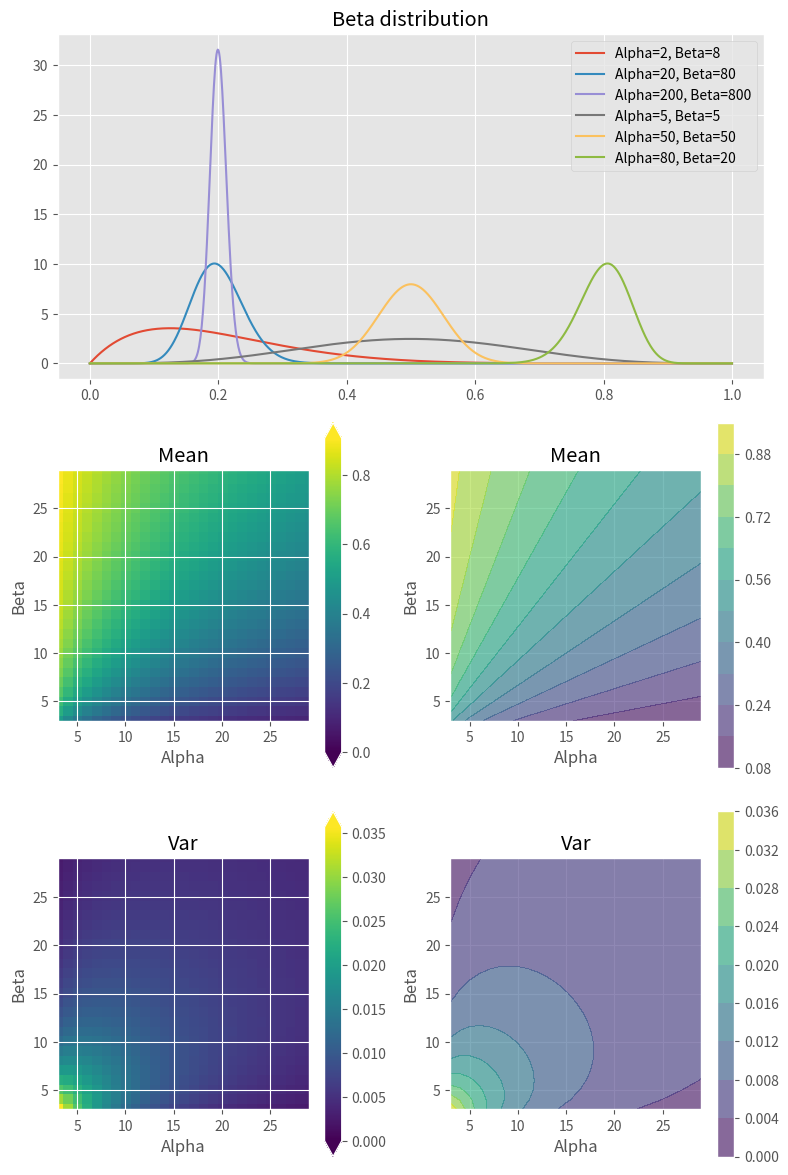

The matplotlib source for this figure:
# %%
# Imports
from scipy import stats
import numpy as np
import matplotlib.pyplot as plt

# %%
# Profiles
x_values = np.linspace(0, 1, 1000)


def beta_pdf(a, b, x=x_values):
    """ Calculate the PDF of Beta distribution with parameters [a] and [b] on [x_values] """
    return stats.beta.pdf(x, a, b)


def linspace(start, stop):
    """ Make linspace between start and stop with intervel as 1 """
    assert (stop > start)
    return np.linspace(start, stop, num=stop - start, endpoint=False)


# %%
# Setup figure
plt.style.use('ggplot')
fig, axes = plt.subplots(3, 2, figsize=(8, 12))
gs = axes[0][0].get_gridspec()
for ax in axes[0]:
    ax.remove()
axbig = fig.add_subplot(gs[0, :])
print()

# %%
# Draw Beta distribution with different parameters alpha and beta.
# alpha as a, beta as b.
para_beta = [(2, 8), (20, 80), (200, 800), (5, 5), (50, 50), (80, 20)]

ax = axbig

for a, b in para_beta:
    label = f'Alpha={a}, Beta={b}'
    pdf = beta_pdf(a, b)
    curve = ax.plot(x_values, pdf, label=label)[0]

ax.set_title('Beta distribution')
ax.legend(loc='best')

# %%
# Draw mean and variance of Beta distribution with different parameters.
start, stop = 3, 30
a_values = linspace(start, stop)
b_values = linspace(start, stop)
x_grid, y_grid = np.meshgrid(a_values, b_values)

# mean, var, skew, kurt
mean = np.zeros((stop, stop))
var = np.zeros((stop, stop))

for a in a_values:
    for b in b_values:
        m, v, s, k = stats.beta.stats(a, b, moments='mvsk')
        mean[int(a)][int(b)] = m
        var[int(a)][int(b)] = v


def imshow_ax(ax, mat, title='undefined'):
    """ Fill [ax] with [mat] as [title] using imshow, [start] and [stop] are pre-defined parameters to control display range. """
    # Imshow
    im = ax.imshow(mat)
    # Fine x-axis
    ax.set_xlim([start, stop - 1])
    ax.set_xlabel('Alpha')
    # Fine y-axis
    ax.invert_yaxis()
    ax.set_ylim([start, stop - 1])
    ax.set_ylabel('Beta')
    # Add title
    ax.set_title(title)
    # Add colorbar
    fig.colorbar(im, ax=ax, extend='both', spacing='proportional', shrink=1.0)
    return im, ax


def contourf_ax(ax, mat, title='undefined'):
    """ Fill [ax] with [mat] as [title] using contourf, [x_grid] and [y_grid] are pre-defined parameters to control display range. """
    # Contourf
    im = ax.contourf(
        x_grid,
        y_grid,
        mat[x_grid.astype(int), y_grid.astype(int)].transpose(),
        10,
        alpha=0.6)
    ax.set_aspect(1)
    ax.set_xlabel('Alpha')
    ax.set_ylabel('Beta')
    # Add colorbar
    fig.colorbar(im, ax=ax, extend='both', spacing='proportional', shrink=1.0)
    # Add title
    ax.set_title(title)


im_mean, ax_mean = imshow_ax(axes[1][0], mean, title='Mean')
im_var, ax_var = imshow_ax(axes[2][0], var, title='Var')

contourf_ax(axes[1][1], mean, title='Mean')
contourf_ax(axes[2][1], var, title='Var')

# %%
# Show figure
fig.tight_layout()
fig.savefig('beta_distribution.png')
plt.show()
# %%
